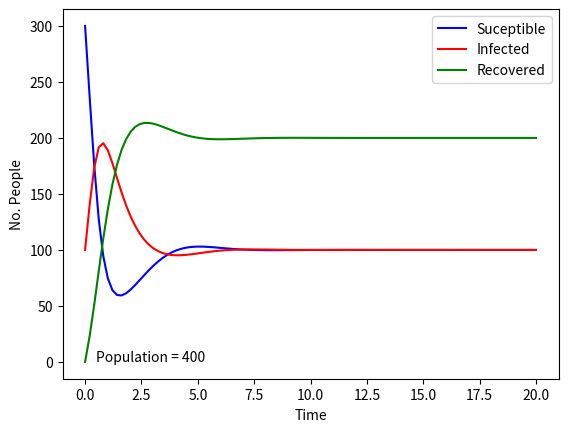

Here is the Python script that generated this plot:
from __future__ import division  # Nobody expects the integer division
import numpy as np
import matplotlib.pyplot as plt


class SIRS:
    def __init__(self, S0, I0, R0, N, tN, a=0, b=0, c=0, d=0, d_I=0, e=0, f=0,
                 Amplitude=0, omega=0):
        """
        Solves the SIRS model numerically as a differential equation using Runge-Kutta 4,
        or Euler forward (for checking correct implementation).
        (Originally planned to contian both ODE & MCMC Solvers, but turned out
        to be impractical, and slow, hence two wildy different aproaches)

        Always initializing the a, b, ... variables makes it so that the class can be
        called, and solved in a very similar fashion for all the different problems,
        but detracts from the expandability.

        Parameters
        ----------
        S0: Initial number of Suceptible people
        I0:               ... Infected
        R0:               ... Recovered people
        a:  Rate of Transmission                    [1/Time]
        b:      ... Recovery                        [1/Time]
        c:      ... Immunity loss                   [1/Time]
        N: Number of integration points
        tN: Simulation time                         [Time]
        """

        self.N = N
        self.tN = tN
        self.h = self.tN / self.N

        # Initialize arrays for storing data
        self.S = np.zeros(N)
        self.I = np.zeros(N)
        self.R = np.zeros(N)
        self.t = np.linspace(0, tN, N)
        # Rate of; Transmission, Recovery and Immunity
        self.a = a
        self.b = b
        self.c = c
        self.d = d
        self.d_I = d_I
        self.e = e
        self.f = f
        self.Amplitude = Amplitude
        self.omega = omega

        self.S[0] = S0
        self.I[0] = I0
        self.R[0] = R0

        return

    def sirs_basic(self, t, S, I, R):
        """
        Compute derivatives for the basic SIRS model

        Parameters
        ----------
        t: Time
        S: Suceptibles
        I: Infected
        R: Recovered

        Returns
        -------
        Numpy array
            (S', I', R')
        """
        N = S + I + R
        dSdt = self.c * R - self.a * S * I / N
        dIdt = self.a * S * I / N - self.b * I
        dRdt = self.b * I - self.c * R

        return np.array([dSdt, dIdt, dRdt])

    def sirs_vitdyn(self, t, S, I, R):
        """
        Computes derivative for the SIRS model with vital dynamics

        Parameters
        ----------
        t: Time
        S: Suceptibles
        I: Infected
        R: Recovered

        Returns
        -------
        Numpy array
            (S', I', R')
        """
        N = S + I + R
        dSdt = self.c * R - self.a * S * I / N - self.d * S + self.e * N
        dIdt = self.a * S * I / N - self.b * I - self.d * I - self.d_I * I
        dRdt = self.b * I - self.c * R - self.d * R

        return np.array([dSdt, dIdt, dRdt])

    def sirs_vax(self, t, S, I, R):
        """
        Computes derivatives for the SIRS model with vaccinations

        Parameters
        ----------
        t: Time
        S: Suceptibles
        I: Infected
        R: Recovered

        Returns
        -------
        Numpy array
            (S', I', R')
        """
        N = S + I + R
        dSdt = self.c * R - self.a * S * I / N - self.f
        dIdt = self.a * S * I / N - self.b * I
        dRdt = self.b * I - self.c * R + self.f

        return np.array([dSdt, dIdt, dRdt])

    def sirs_svar(self, t, S, I, R):
        """
        Computes derivatives for the SIRS model with seasonal variation

        Parameters
        ----------
        t: Time
        S: Suceptibles
        I: Infected
        R: Recovered

        Returns
        -------
        Numpy array
            (S', I', R')
        """
        N = S + I + R
        avar = self.Amplitude * np.cos(self.omega * t) + self.a

        dSdt = self.c * R - avar * S * I / N
        dIdt = avar * S * I / N - self.b * I
        dRdt = self.b * I - self.c * R

        return np.array([dSdt, dIdt, dRdt])

    def euler_fw(self, i, diffEq):
        """
        Computes time-step using the Euler-Forward method
        (used to check implementation of RK4. if both yield same result -> things
        are working correclty, probably.)

        Parameters
        ----------
        i : Current index
        diffEq : Function, must take arguements as following func(t, S, I, R)

        Returns
        -------
        Numpy Array
            (Next S, Next I, Next R)
        """

        current_val = np.array([self.S[i], self.I[i], self.R[i]])
        next_val = current_val + self.h * diffEq(self.t[i], self.S[i], self.I[i], self.R[i])

        return next_val

    def rk4(self, i, diffEq):
        """
        Computes time-step using the 4th order Runge Kutta method

        Parameters
        ----------
        i : Current index
        diffEq : Function, must take arguements as following func(t, S, I, R)

        Returns
        -------
        Numpy Array
            (Next S, Next I, Next R)
        """
        current_val = np.array([self.S[i], self.I[i], self.R[i]])

        k2 = np.zeros(3)
        k3 = np.zeros(3)
        k4 = np.zeros(3)

        # returns size=(3) array
        k1 = diffEq(
            self.t[i],
            self.S[i],
            self.I[i],
            self.R[i]
        )
        k2 = diffEq(
            self.t[i] + self.h / 2.0,
            self.S[i] + self.h / 2.0 * k1[0],
            self.I[i] + self.h / 2.0 * k1[1],
            self.R[i] + self.h / 2.0 * k1[2]
        )
        k3 = diffEq(
            self.t[i] + self.h / 2.0,
            self.S[i] + self.h / 2.0 * k2[0],
            self.I[i] + self.h / 2.0 * k2[1],
            self.R[i] + self.h / 2.0 * k2[2]
        )
        k4 = diffEq(
            self.t[i] + self.h,
            self.S[i] + self.h * k3[0],
            self.I[i] + self.h * k3[1],
            self.R[i] + self.h * k3[2]
        )

        next_val = current_val + (self.h / 6.0) * (k1 + 2 * k2 + 2 * k3 + k4)

        return next_val

    def solve(self, diffEq):
        """
        Parameters
        ----------
        diffEq : Method which outputs derivative of system with input (t, S, I, R) and
                and outputs satisfying requirements for rk4 method.

        Returns
        -------
        N/A

        """
        for i in range(self.N - 1):
            self.S[i + 1], self.I[i + 1], self.R[i + 1] = self.rk4(i, diffEq)

        return

    def get(self):
        """
        Method for extracting the arrays
        Parameters
        ----------
        N/a

        Returns
        -------
        list of numpy arrays
        """

        return self.t, self.S, self.I, self.R

    def plot(self):  # Added SIR at end to avoid confusion with matplot
        plt.plot(self.t, self.S, label="Suceptible", color="Blue")
        plt.plot(self.t, self.I, label="Infected", color="Red")
        plt.plot(self.t, self.R, label="Recovered", color="Green")

        plt.xlabel("Time")
        plt.ylabel("No. People")
        plt.legend(loc="best")
        plt.text(0.5, 0.5, "Population = %i" % sum([self.S[0], self.I[0], self.R[0]]))
        plt.show()

        return

    def __repr__(self):
        """
        A more informative __repr__ method. Useful when working with multiple instances
        in an interactive enviorment.
        """

        return "<SIRS Object: a=%.2f, b=%.2f, c=%.2f>" % (self.a, self.b, self.c)


def main():
    sys1 = SIRS(S0=300, I0=100, R0=0, a=4, b=1, c=0.5, e=1, d=1, d_I=0, N=100, tN=20)
    sys1.solve(sys1.sirs_basic)
    sys1.plot()
    return


if __name__ == '__main__':
    main()
